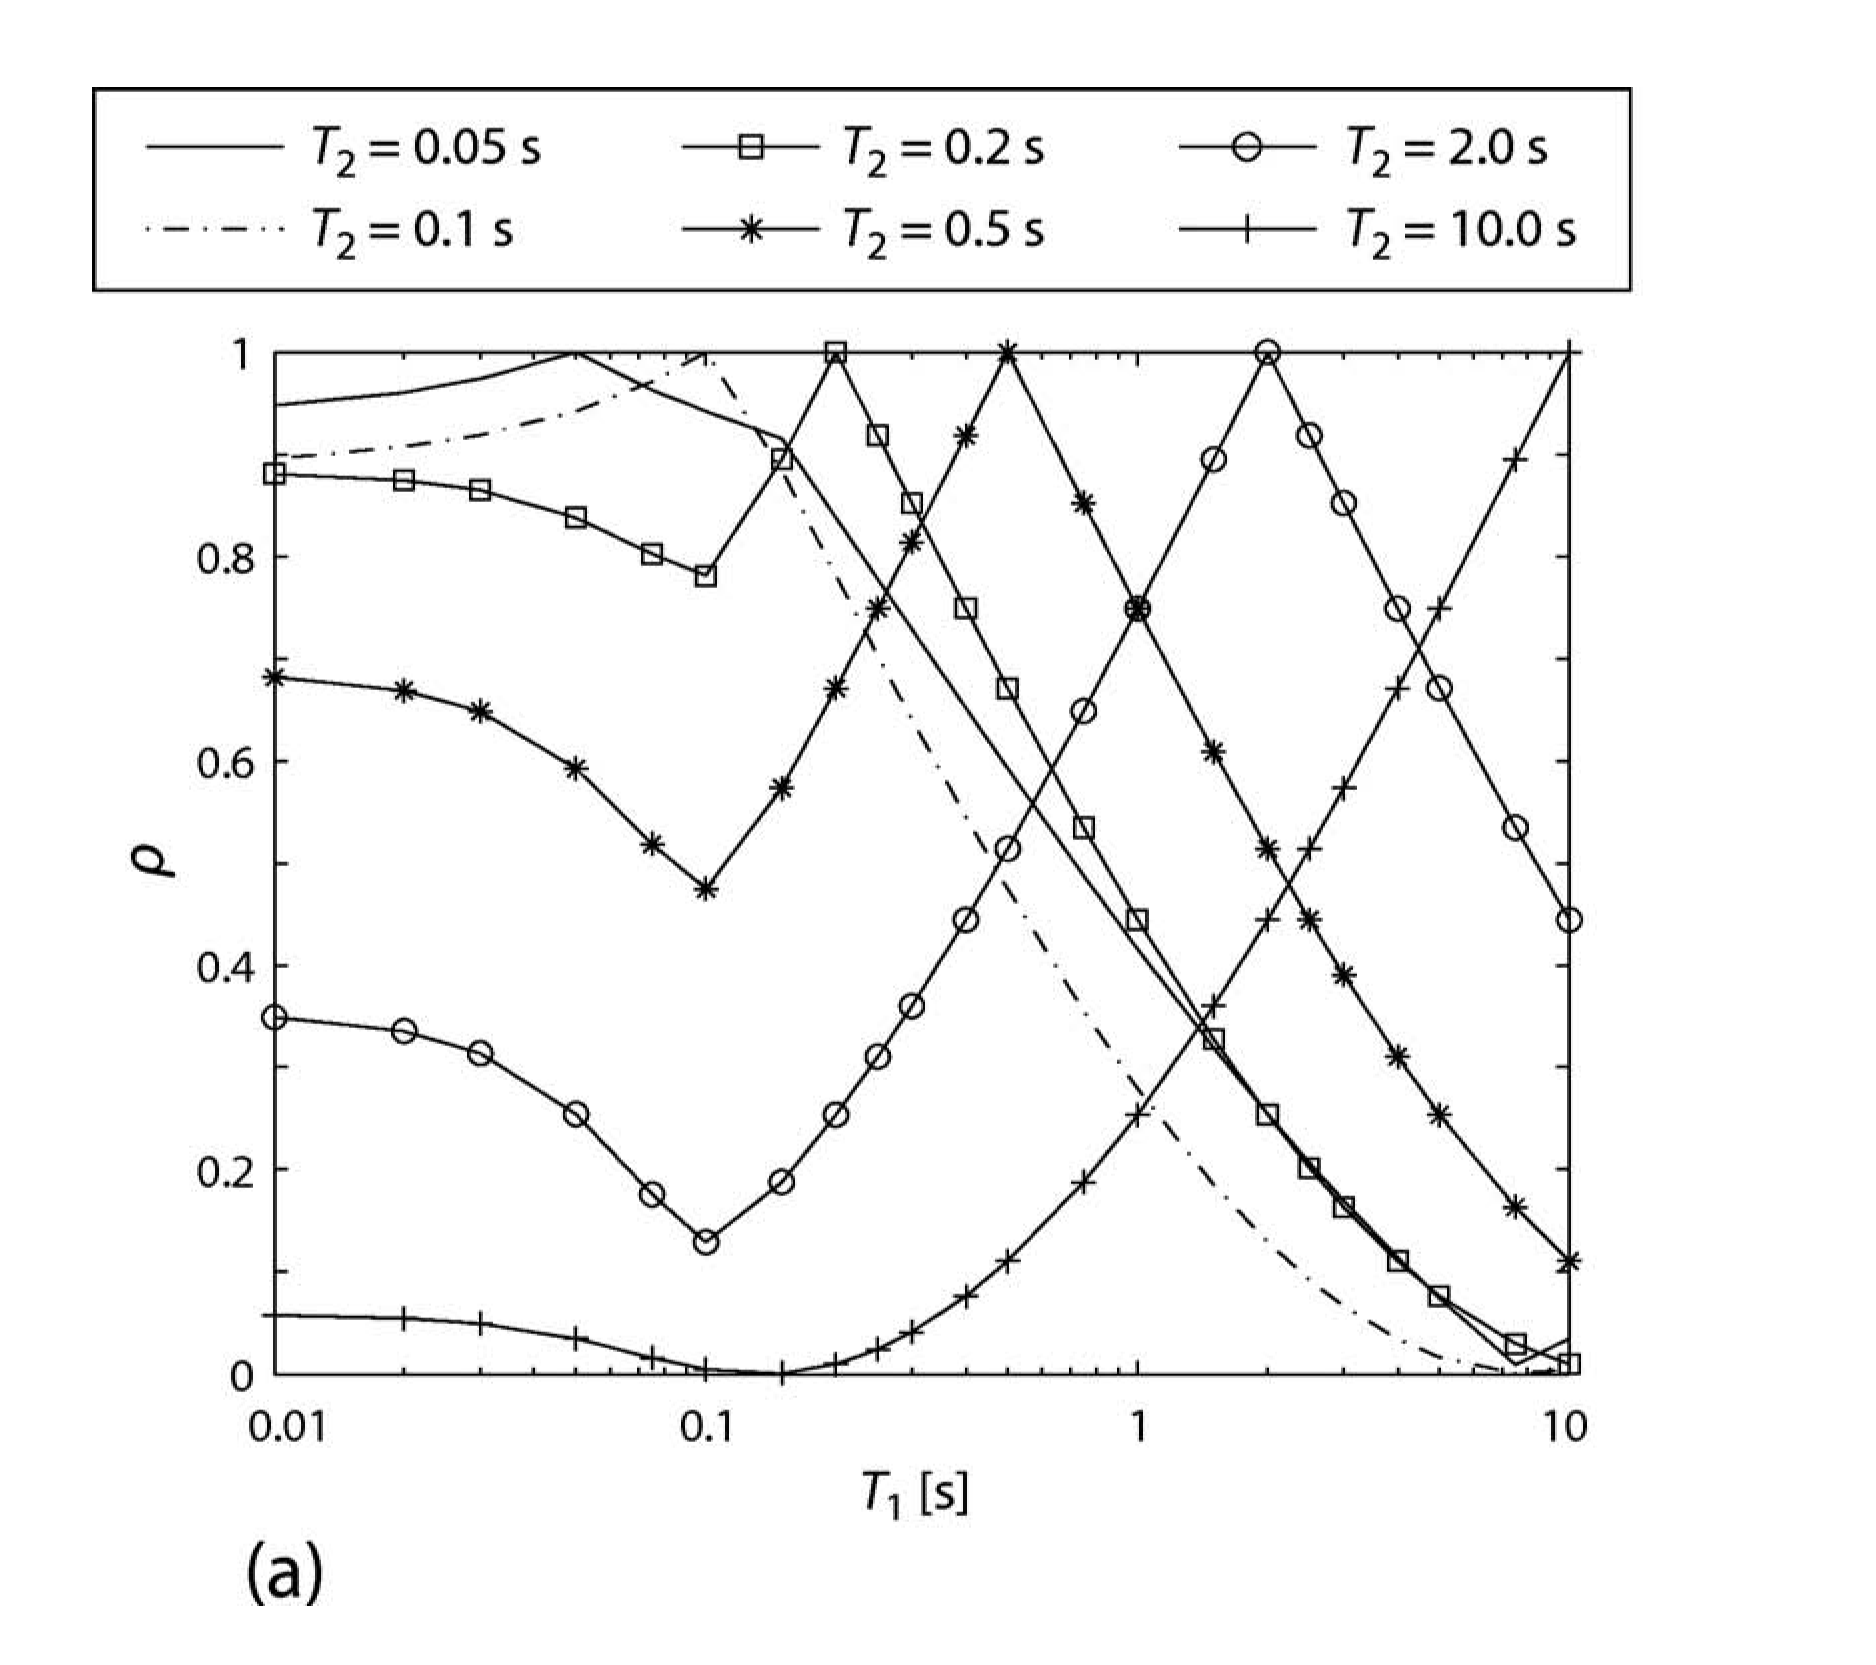

Values plotted in this chart, from the file beside it:
# x, T_2=0.5s
0.01002, 0.682
0.01992, 0.6685
0.03003, 0.6481
0.0498, 0.5934
0.07461, 0.5201
0.09944, 0.4752
0.1493, 0.5742
0.2003, 0.6721
0.2495, 0.7504
0.3008, 0.8151
0.3995, 0.9179
0.5001, 1.001
0.7487, 0.8545
0.9973, 0.7489
1.493, 0.611
1.989, 0.5162
2.486, 0.4458
2.979, 0.391
3.99, 0.3129
4.962, 0.2552
7.433, 0.1653
9.906, 0.1125
# x, T_2=10.0s
0.009953, 0.05675
0.0198, 0.05499
0.02984, 0.04923
0.0495, 0.0347
0.07421, 0.01524
0.09894, 0.004563
0.1491, 0.000766
0.1978, 0.01063
0.2475, 0.02537
0.2968, 0.04206
0.3959, 0.07638
0.4928, 0.1117
0.7434, 0.1881
0.9974, 0.2547
1.497, 0.3615
1.988, 0.4457
2.488, 0.5162
2.969, 0.576
3.984, 0.6729
4.988, 0.7513
7.491, 0.8962
9.947, 1.002
